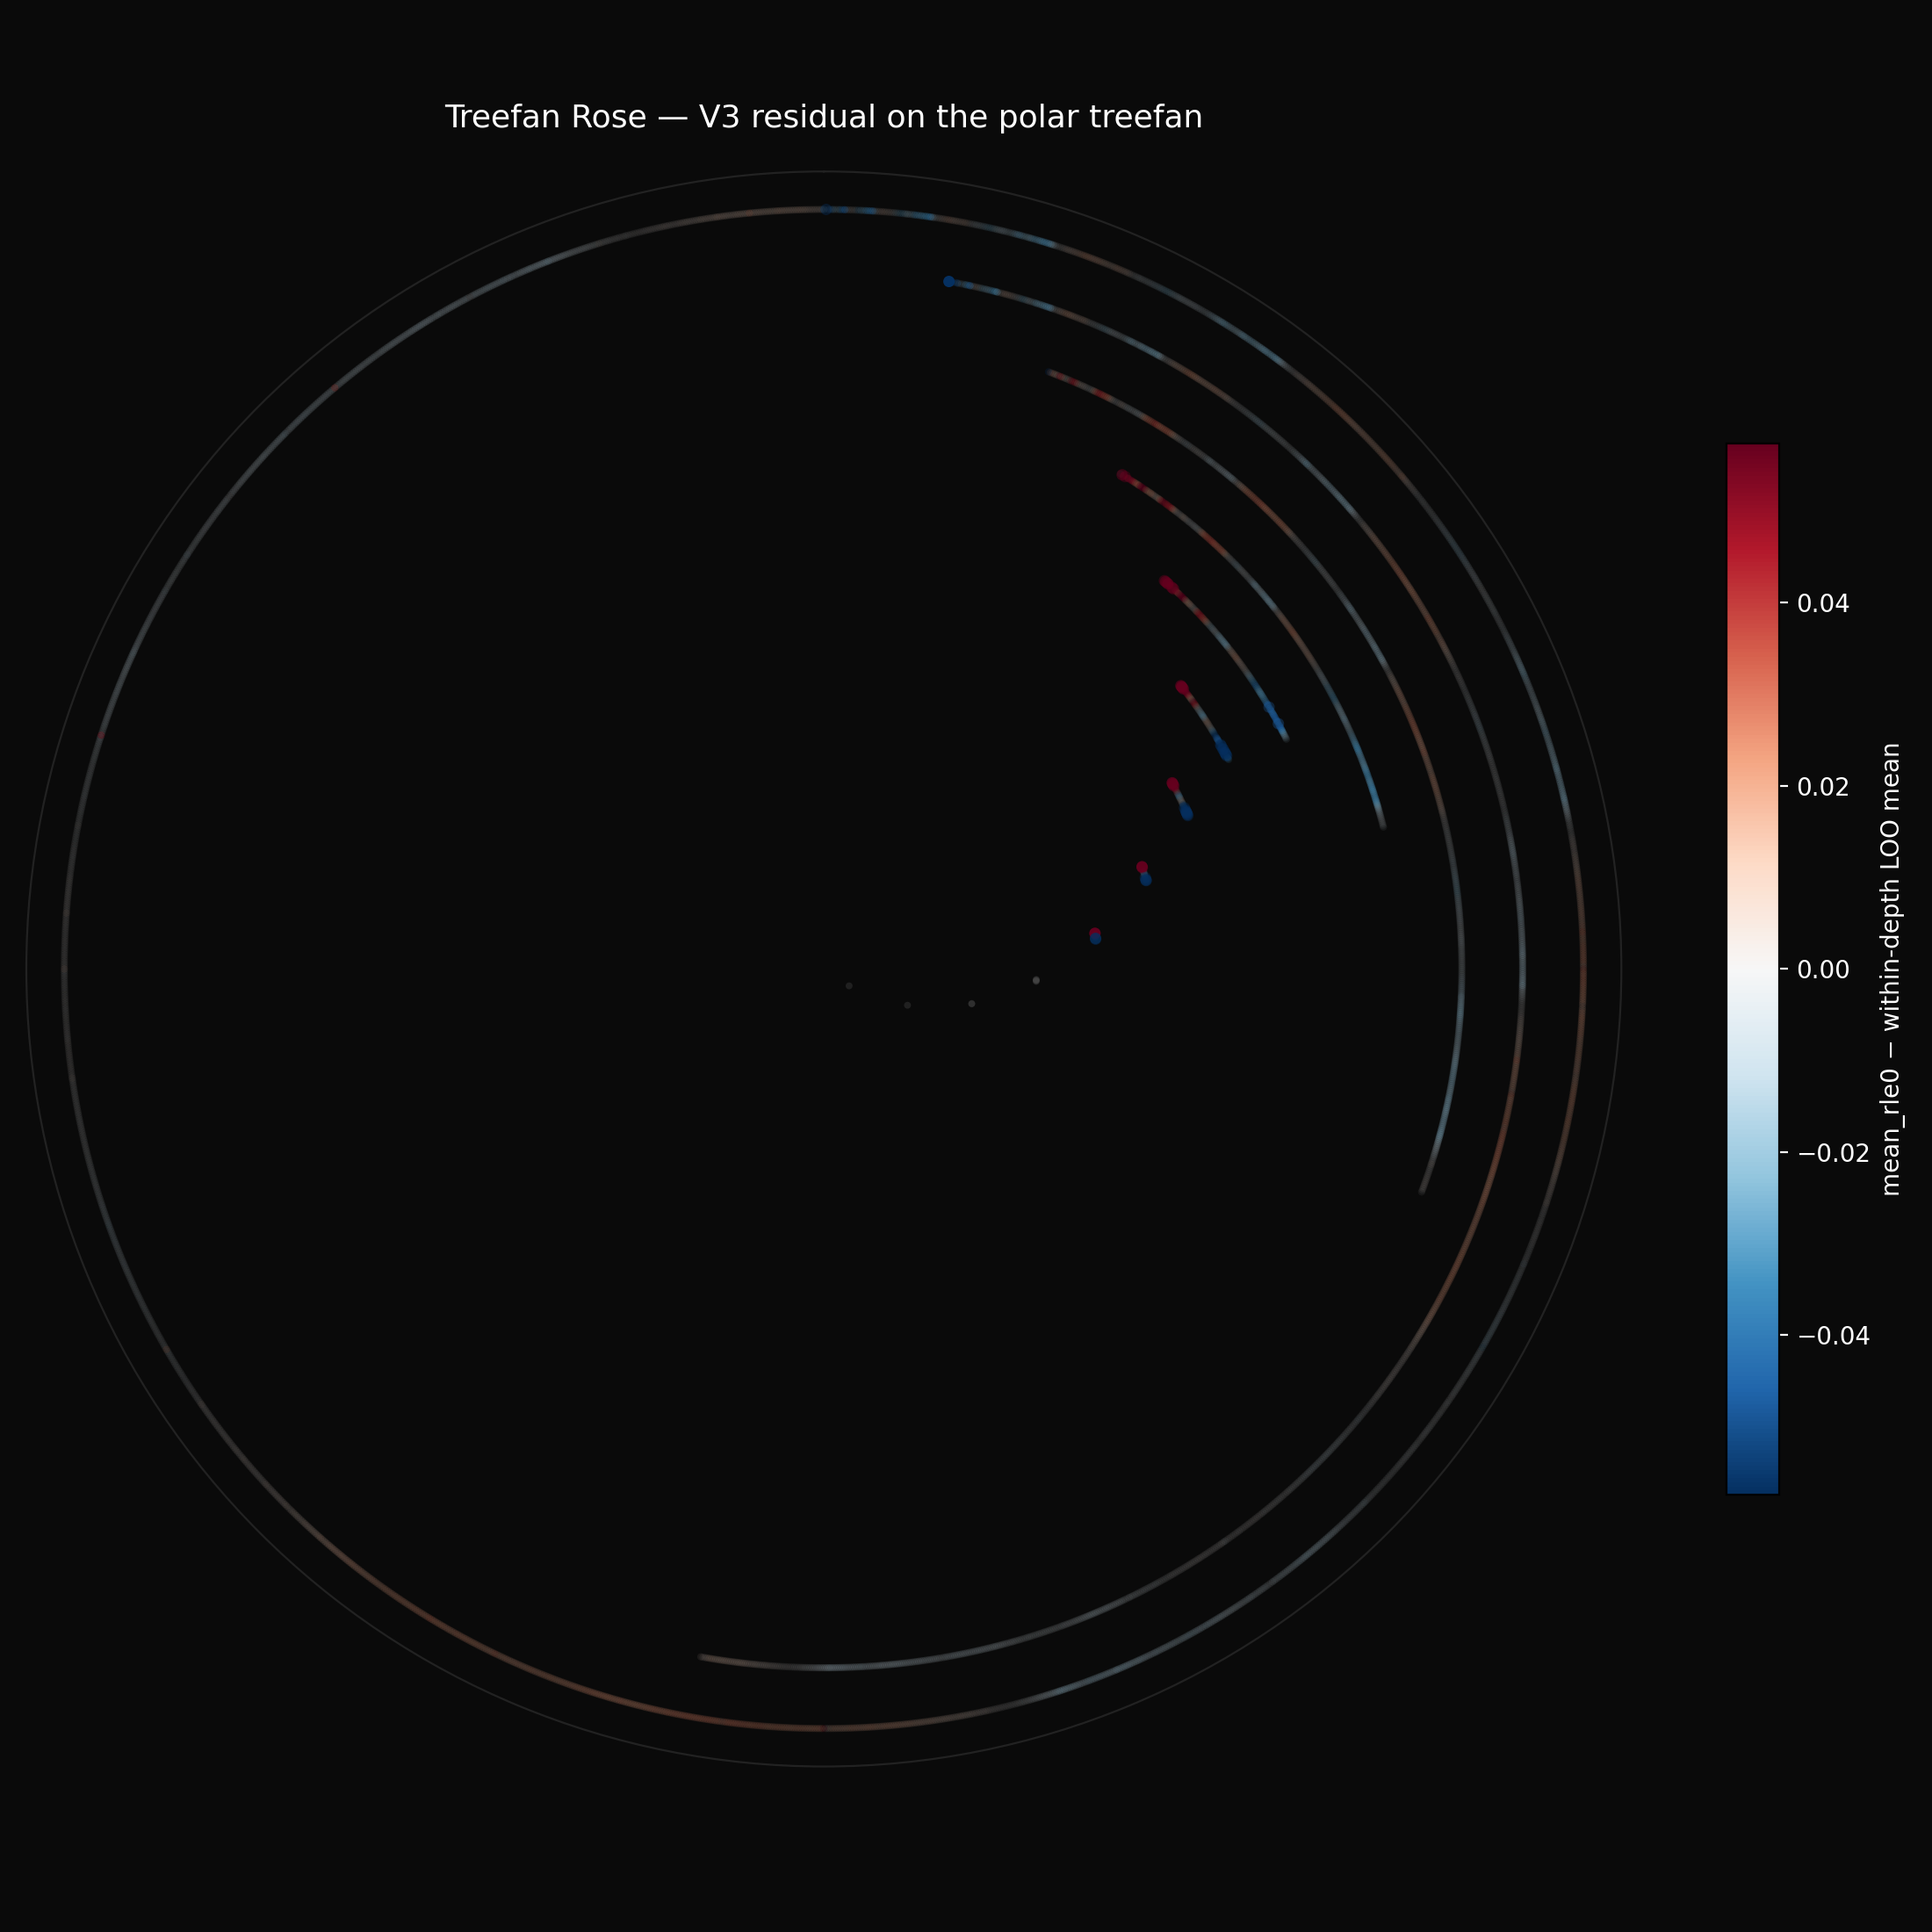

Reproduce this figure in Python.
"""
treefan_rose.py — Variant A: polar treefan colored by the V3 residual.

Each odd m anchors a spiral arm at angular position 2π·rank(m)/num_odds;
the arm winds inward as v_2 grows. m=1 is the longest arm and reaches
the centre. Color is the V3 residual on a diverging scale; alpha is
driven by |z_res| through a sigmoid centred at |z|=2 so that low-
confidence cells fade and high-confidence cells burn. Dots only.

Reads ../../forest/valuation/tree_signatures.npz and rederives the
residual + z_res locally, the same way residual_map.py does.
"""

import os
import math
import numpy as np
import matplotlib
matplotlib.use('Agg')
import matplotlib.pyplot as plt
import matplotlib.cm as mplcm
from matplotlib.colors import TwoSlopeNorm

_here = os.path.dirname(os.path.abspath(__file__))
_cache_path = os.path.join(
    _here, '..', '..', 'forest', 'valuation', 'tree_signatures.npz'
)


# ── Constants (mirror residual_map.py) ───────────────────────────────

MIN_V2_SUPPORT = 8
BLOCKS = 8

R_RIM = 1.0
R_INNER = 0.04
TWIST = 0.18                # radians per v_2 step


# ── Load cache and rederive residual + z_res ────────────────────────

cache = np.load(_cache_path)
ns = cache['ns']
v2 = cache['v2']
odd_part = cache['odd_part']
mean_rle0 = cache['mean_rle0']
block_means = cache['rle0_block_means']

V2_MAX = int(v2.max())
res_by_n = np.full(len(ns), np.nan, dtype=np.float64)
z_by_n = np.full(len(ns), np.nan, dtype=np.float64)
support_mask = np.zeros(V2_MAX + 1, dtype=bool)

for t in range(V2_MAX + 1):
    sel = (v2 == t)
    cnt = int(sel.sum())
    if cnt < MIN_V2_SUPPORT:
        continue
    support_mask[t] = True

    sum_t = mean_rle0[sel].sum()
    loo_mean = (sum_t - mean_rle0[sel]) / (cnt - 1)
    res_by_n[sel] = mean_rle0[sel] - loo_mean

    bt = block_means[sel]
    bsum = bt.sum(axis=0)
    loo_block = (bsum[None, :] - bt) / (cnt - 1)
    bres = bt - loo_block
    rmean = bres.mean(axis=1)
    rstd = bres.std(axis=1, ddof=1)
    sem = rstd / np.sqrt(BLOCKS)
    z_by_n[sel] = np.where(sem > 0, rmean / sem, 0.0)


# ── Polar coordinates (V2 idiom) ────────────────────────────────────

odds = np.array(sorted(set(int(m) for m in odd_part)), dtype=np.int64)
num_odds = len(odds)
odd_index = {int(m): i for i, m in enumerate(odds)}


def radius_at(t):
    return R_RIM - (R_RIM - R_INNER) * (t / V2_MAX)


thetas = np.zeros(len(ns), dtype=np.float64)
radii = np.zeros(len(ns), dtype=np.float64)
for i in range(len(ns)):
    m = int(odd_part[i])
    t = int(v2[i])
    theta0 = 2.0 * math.pi * odd_index[m] / num_odds
    thetas[i] = theta0 + TWIST * t
    radii[i] = radius_at(t)


# ── Diverging norm + sigmoid alpha ──────────────────────────────────

finite_res = res_by_n[np.isfinite(res_by_n)]
lim = float(np.percentile(np.abs(finite_res), 98)) or 1.0
norm = TwoSlopeNorm(vcenter=0.0, vmin=-lim, vmax=lim)
cmap = plt.get_cmap('RdBu_r')


def alpha_curve(z):
    """Sigmoid centred at |z|=2 with steepness 1.5."""
    az = np.abs(z)
    return 1.0 / (1.0 + np.exp(-(az - 2.0) * 1.5))


# ── Render ──────────────────────────────────────────────────────────

fig, ax = plt.subplots(
    figsize=(11, 11),
    subplot_kw=dict(projection='polar'),
    facecolor='#0a0a0a',
)
ax.set_facecolor('#0a0a0a')

# Pass 1: under-supported nodes — neutral grey context, no chroma
v2_int = v2.astype(np.int64)
under = ~support_mask[v2_int]
if under.any():
    ax.scatter(
        thetas[under], radii[under],
        c='#555555', s=8, alpha=0.30,
        edgecolor='none', zorder=2,
    )

# Pass 2: faint cells (|z| < 1.5) — small dots, low alpha
sup_finite = (~under) & np.isfinite(res_by_n)
faint = sup_finite & (np.abs(z_by_n) < 1.5)
bright = sup_finite & (np.abs(z_by_n) >= 1.5)

for stage_mask, base_size, zorder in [(faint, 9, 3), (bright, 22, 4)]:
    if not stage_mask.any():
        continue
    rgba = cmap(norm(res_by_n[stage_mask]))
    rgba[:, 3] = alpha_curve(z_by_n[stage_mask])
    ax.scatter(
        thetas[stage_mask], radii[stage_mask],
        c=rgba, s=base_size,
        edgecolor='none', zorder=zorder,
    )

ax.set_theta_zero_location('N')
ax.set_theta_direction(-1)
ax.set_rticks([])
ax.set_xticks([])
ax.set_ylim(0, R_RIM * 1.05)
ax.spines['polar'].set_color('#222222')
ax.grid(False)

ax.set_title(
    'Treefan Rose — V3 residual on the polar treefan',
    color='white', fontsize=13, pad=18,
)

sm = mplcm.ScalarMappable(norm=norm, cmap=cmap)
sm.set_array([])
cb = plt.colorbar(sm, ax=ax, fraction=0.03, pad=0.06)
cb.set_label('mean_rle0 − within-depth LOO mean', color='white')
cb.ax.yaxis.set_tick_params(color='white')
plt.setp(plt.getp(cb.ax.axes, 'yticklabels'), color='white')

plt.tight_layout()
out = os.path.join(_here, 'treefan_rose.png')
plt.savefig(out, dpi=200, facecolor='#0a0a0a')
print(f"Wrote {out}")
print(f"  {len(ns)} monoids; "
      f"{int(under.sum())} under-supported (grey); "
      f"{int(bright.sum())} bright (|z|>=1.5); "
      f"{int(faint.sum())} faint (|z|<1.5)")
